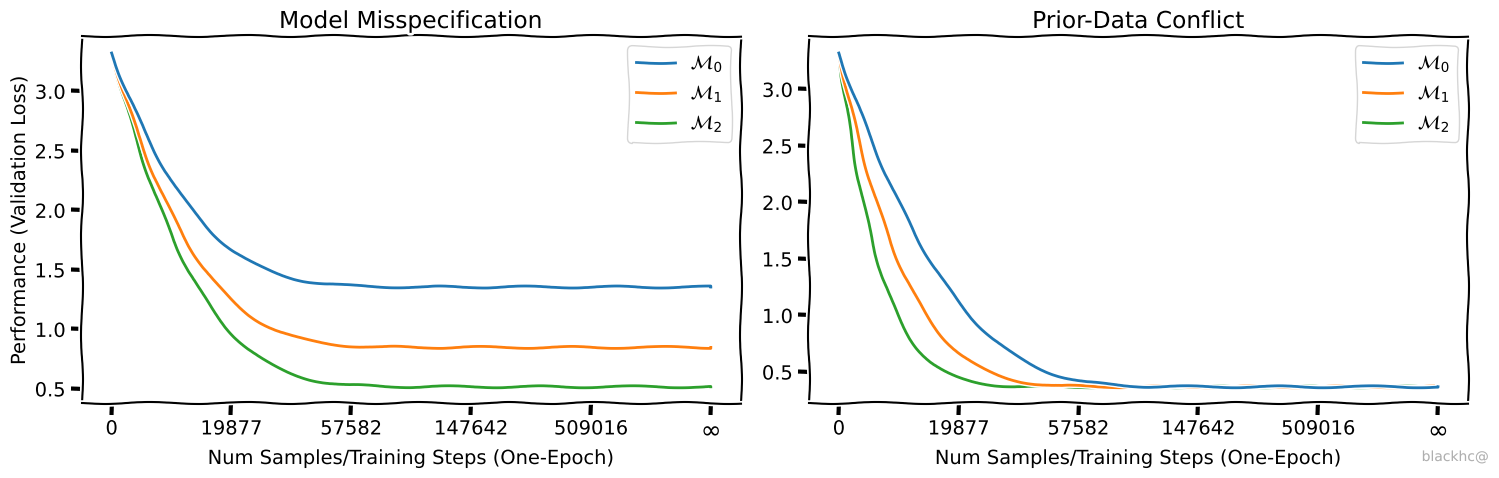
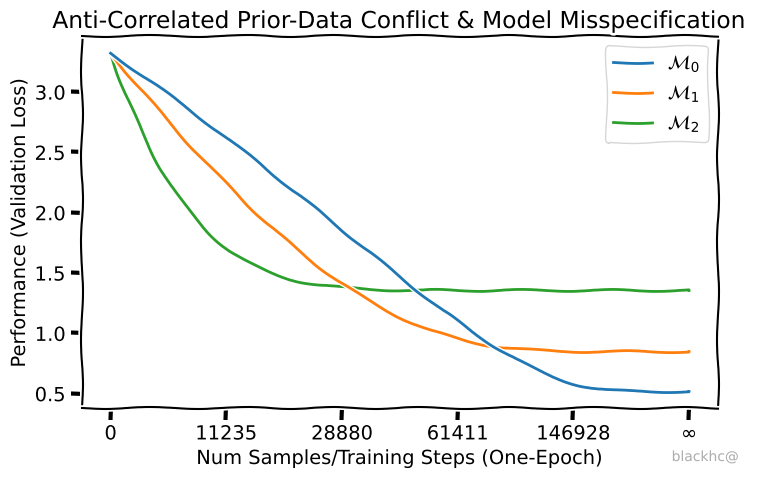
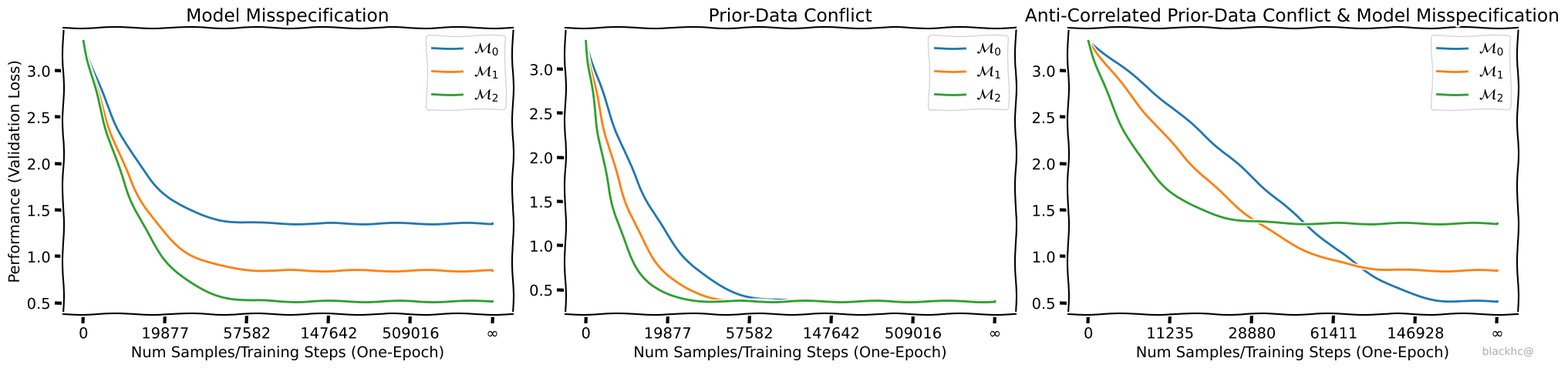
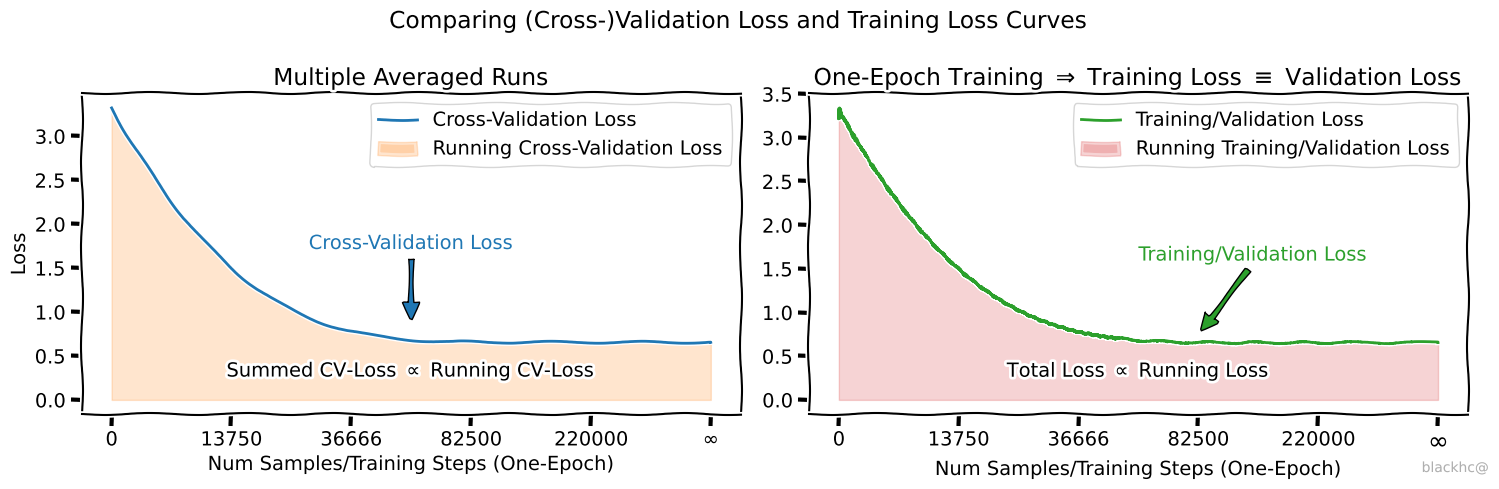

Write Python code to recreate these figures, in order.
# %%
import matplotlib.pyplot as plt
import numpy as np
from scipy.stats import multinomial

plt.xkcd()

# Define the number of subplots
n_rows, n_cols = 1, 2
fig, axes = plt.subplots(
    n_rows, n_cols, figsize=(15, 15 / 2.25 / 1.6 * 1.2), squeeze=False
)

prior_data_conflict_ax = axes[0, 1]
model_misspecification_ax = axes[0, 0]

y_label = "Performance (Validation Loss)"
x_label = "Num Samples/Training Steps (One-Epoch)"
model_template = r"$\mathcal{{M}}_{i}$"

# Simulate the ce for multi-class classification
nats_to_bits = 1 / np.log(2)


def get_multiclass_ce(num_classes, best_accuracy: float | None = None):
    assert num_classes > 1
    if best_accuracy is None:
        best_accuracy = 1 / num_classes
    residual = 1 - best_accuracy
    p = np.array([residual / (num_classes - 1)] * (num_classes - 1) + [best_accuracy])
    return multinomial.entropy(1, p) * nats_to_bits


def simulate_loss(factor, N, initial_loss, best_loss, N_factor: float):
    return (
        np.power(0.01, factor * N / N_factor) * (initial_loss - best_loss) + best_loss
    )


def get_N_x_mapping(x_power: float, N_factor: float):
    def N_to_x(N):
        return 1 - 1 / (1 + N / N_factor) ** x_power

    def x_to_N(x):
        return (1 / (1 - x) ** (1 / x_power) - 1) * N_factor

    def test_N_to_x_x_to_N():
        # Setup dataset sizes to sample from and x to plot against.
        Ns = np.linspace(0, 1, 1000)
        Xs = N_to_x(Ns)
        assert np.allclose(x_to_N(Xs), Ns)
        assert np.allclose(N_to_x(Ns), Xs)

    test_N_to_x_x_to_N()

    return N_to_x, x_to_N


N_factor = 50000
x_power = 2 / 3

N_to_x, x_to_N = get_N_x_mapping(x_power=x_power, N_factor=N_factor)

Ns = np.arange(0, 48000, 4)
Xs = N_to_x(Ns)
# Concat a linrange from max(x) to 1
Xs = np.concatenate([Xs, np.linspace(1, Xs[-1], 1000, endpoint=False)[::-1]])
Ns = x_to_N(Xs)


def find_idx_by_N(Ns, n):
    # Find n in N via binary search
    idx = np.searchsorted(Ns, n)
    return idx


def find_idx_by_x(Xs, x):
    # Find n in N via binary search
    idx = np.searchsorted(Xs, x)
    return idx


def get_tick_label(x):
    match x:
        case x if x < 0:
            return " "
        case x if x >= 1:
            return r"$\infty$"
        case _:
            return f"{int(x_to_N(x))}"


num_classes = 10
best_loss = get_multiclass_ce(num_classes, 0.96)
initial_loss = get_multiclass_ce(num_classes)

# Left plot: misspecified models plot
for i, (loss_factor, best_model_accuracy) in enumerate(
    zip([1, 1, 1], [0.80, 0.89, 0.94])
):
    best_model_loss = get_multiclass_ce(num_classes, best_model_accuracy)
    loss = simulate_loss(loss_factor, Ns, initial_loss, best_model_loss, N_factor)
    model_misspecification_ax.plot(Xs, loss, zorder=4 - i, label=model_template.format(i=i))
model_misspecification_ax.legend()

# Get current ticks
current_ticks = prior_data_conflict_ax.get_xticks()
new_tick_labels = [get_tick_label(x) for x in current_ticks]
model_misspecification_ax.set_xticks(current_ticks)
model_misspecification_ax.set_xticklabels(new_tick_labels)
model_misspecification_ax.get_xticklabels()[-1].set_fontsize(18)

model_misspecification_ax.set_title("Model Misspecification")
model_misspecification_ax.set_xlabel(x_label)
model_misspecification_ax.set_ylabel(y_label)

# Right plot: same loss in infinite sample limit
for i, loss_factor in enumerate([0.75, 1.25, 2.0]):
    loss = simulate_loss(loss_factor, Ns, initial_loss, best_loss, N_factor)
    prior_data_conflict_ax.plot(Xs, loss, zorder=4 - i, label=model_template.format(i=i))

prior_data_conflict_ax.legend()
prior_data_conflict_ax.set_xlabel(x_label)
prior_data_conflict_ax.set_xticks(current_ticks)
prior_data_conflict_ax.set_xticklabels(new_tick_labels)
prior_data_conflict_ax.get_xticklabels()[-1].set_fontsize(18)

prior_data_conflict_ax.set_title("Prior-Data Conflict")

# Add "blackhc@" text to the right corner
fig.text(1.0, 0.05, 'blackhc@', fontsize=10, color='gray', 
         ha='right', va='bottom', alpha=0.5, transform=fig.transFigure)

# Adjust layout and display the plot
plt.tight_layout()

# Save as SVG
plt.savefig(f"simple_prior_conflict_and_model_misspecification_{x_power:0.2f}.svg")
plt.savefig(f"simple_prior_conflict_and_model_misspecification_{x_power:0.2f}.png")

plt.show()

# %% Create another plot that has both a data-prior conflict and misspecification

# Define the number of subplots
n_rows, n_cols = 1, 1
fig, axes = plt.subplots(
    n_rows, n_cols, figsize=(15 / 2, 15 / 2.25 / 1.6 * 1.2), squeeze=False
)

combined_ax = axes[0, 0]

N_factor = 60000
x_power = 1.3

N_to_x, x_to_N = get_N_x_mapping(x_power=x_power, N_factor=N_factor)

Ns = np.arange(0, 60000, 4)
Xs = N_to_x(Ns)
# Concat a linrange from max(x) to 1
Xs = np.concatenate([Xs, np.linspace(1, Xs[-1], 1000, endpoint=False)[::-1]])
Ns = x_to_N(Xs)

for i, (loss_factor, best_model_accuracy) in enumerate(
    zip([0.5, 1.0, 3.0], [0.94, 0.89, 0.8])
):
    best_model_loss = get_multiclass_ce(num_classes, best_model_accuracy)
    loss = simulate_loss(loss_factor / 1.5, Ns, initial_loss, best_model_loss, N_factor)
    combined_ax.plot(Xs, loss, zorder=4 - i, label=model_template.format(i=i))
combined_ax.legend()

# Get current ticks
# combined_ax.set_xlim(0, 1.0)
current_ticks = combined_ax.get_xticks()
new_tick_labels = [get_tick_label(x) for x in current_ticks]
# combined_ax.set_xticks(current_ticks)
combined_ax.set_xticklabels(new_tick_labels)
combined_ax.get_xticklabels()[-1].set_fontsize(18)

combined_ax.set_title("Anti-Correlated Prior-Data Conflict & Model Misspecification")
combined_ax.set_xlabel(x_label)
combined_ax.set_ylabel(y_label)

# Add "blackhc@" text to the right corner
fig.text(1.0, 0.05, 'blackhc@', fontsize=10, color='gray', 
         ha='right', va='bottom', alpha=0.5, transform=fig.transFigure)

# Adjust layout and display the plot
plt.tight_layout()

# Save as SVG
plt.savefig(
    f"simple_anticorrelated_prior_conflict_and_model_misspecification_{x_power:0.2f}.svg"
)
plt.savefig(
    f"simple_anticorrelated_prior_conflict_and_model_misspecification_{x_power:0.2f}.png"
)

plt.show()

#%%
# Create a single figure with three subplots
n_rows, n_cols = 1, 3
fig, axes = plt.subplots(
    n_rows, n_cols, figsize=(20, 15 / 2.25 / 1.6 * 1.2), squeeze=False
)

# Function to copy content from one axes to another
def copy_axes_content(from_ax, to_ax):
    # Copy the plot content
    for line in from_ax.lines:
        to_ax.plot(line.get_xdata(), line.  get_ydata(), 
                   color=line.get_color(), 
                   linestyle=line.get_linestyle(), 
                   linewidth=line.get_linewidth(),
                   marker=line.get_marker(),
                   markersize=line.get_markersize(),
                   label=line.get_label())
    
    for collection in from_ax.collections:
        to_ax.add_collection(collection.copy())
        
    # Copy the axes settings
    to_ax.set_xlim(from_ax.get_xlim())
    to_ax.set_ylim(from_ax.get_ylim())
    to_ax.set_xlabel(from_ax.get_xlabel())
    to_ax.set_ylabel(from_ax.get_ylabel())
    to_ax.set_title(from_ax.get_title())
    
    # Copy x and y ticks and labels
    to_ax.set_xticks(from_ax.get_xticks())
    to_ax.set_xticklabels(from_ax.get_xticklabels())
    to_ax.set_yticks(from_ax.get_yticks())
    to_ax.set_yticklabels(from_ax.get_yticklabels())
    
    # Copy the axes settings
    to_ax.set_xlim(from_ax.get_xlim())
    to_ax.set_ylim(from_ax.get_ylim())
    to_ax.set_xlabel(from_ax.get_xlabel())
    to_ax.set_ylabel(from_ax.get_ylabel())
    to_ax.set_title(from_ax.get_title())
    
    # Copy the legend if it exists
    if from_ax.get_legend():
        to_ax.legend()

# Copy content from existing axes to new axes
copy_axes_content(model_misspecification_ax, axes[0, 0])
copy_axes_content(prior_data_conflict_ax, axes[0, 1])
copy_axes_content(combined_ax, axes[0, 2])
axes[0, 2].set_ylabel(None)

# Add "blackhc@" text to the right corner
fig.text(1.0, 0.05, 'blackhc@', fontsize=10, color='gray', 
         ha='right', va='bottom', alpha=0.5, transform=fig.transFigure)


plt.tight_layout()
plt.savefig(f"simple_combined_plots_{x_power:0.2f}.svg")
plt.savefig(f"simple_combined_plots_{x_power:0.2f}.png")
plt.show()


# %%
## Create another figure with two plots that visualize:
# - how the area under the marginal cross-entropy is equal the joint cross-entropy using the chain rule
# - how the area under the conditional training loss (NLL) is equal the marginal likelihood loss using the chain rule
# (when training with batch size 1)
# In the second plot, we also show how batch size >> 1 leads to a staircase of upper-bounds

# Define the number of subplots
n_rows, n_cols = 1, 2
fig, axes = plt.subplots(
    n_rows, n_cols, figsize=(15, 15 / 2.25 / 1.6 * 1.2), squeeze=False
)

marginal_ce_ax = axes[0, 0]
marginal_likelihoood_ax = axes[0, 1]

N_factor = 55000
x_power = 1.0

N_to_x, x_to_N = get_N_x_mapping(x_power=x_power, N_factor=N_factor)

Ns = np.arange(0, 48000, 16)
Xs = N_to_x(Ns)
# Concat a linrange from max(x) to 1
Xs = np.concatenate([Xs, np.linspace(1, Xs[-1], 1000, endpoint=False)[::-1]])
Ns = x_to_N(Xs)

auc_cv_loss_label = r"Summed CV-Loss $\propto$ Running CV-Loss"
train_loss_label = r"Training/Validation Loss"
auc_loss_label = r"Total Loss $\propto$ Running Loss"
cv_loss_label = r"Cross-Validation Loss"
performance_label = r"Loss"

# Left plot: joint cross-entropy as area under marginal cross-entropy
phi_accuracy = 0.92
phi_loss = get_multiclass_ce(num_classes, phi_accuracy)
loss = simulate_loss(1, Ns, initial_loss, phi_loss, N_factor)
mce_line = marginal_ce_ax.plot(
    Xs, loss, zorder=4 - i, color="C0", label=cv_loss_label
)
# marginal_ce_ax.text(20, loss[20], f"$\phi$", verticalalignment='bottom', horizontalalignment='left', c=mce_line[0].get_color())
xy = (0.5, loss[find_idx_by_x(Xs, 0.4)] + 0.1)
xytext = (0.5, loss[find_idx_by_x(Xs, 0.4)] + 1.0)
arrowprops = dict(facecolor=mce_line[0].get_color(), shrink=0.05)
marginal_ce_ax.annotate(
    cv_loss_label,
    zorder=10,
    xy=xy,
    xytext=xytext,
    arrowprops=arrowprops,
    verticalalignment="center",
    horizontalalignment="center",
    color=mce_line[0].get_color(),
)

marginal_ce_ax.fill_between(
    Xs,
    np.zeros_like(loss),
    loss,
    alpha=0.2,
    zorder=-1,
    label="Running Cross-Validation Loss",
    color="C1",
)
marginal_ce_ax.text(
    0.5,
    phi_loss / 2,
    auc_cv_loss_label,
    verticalalignment="center",
    horizontalalignment="center",
    color="k",
)

marginal_ce_ax.set_xlabel(x_label)
marginal_ce_ax.set_ylabel(performance_label)
marginal_ce_ax.legend()
current_ticks = marginal_ce_ax.get_xticks()
new_tick_labels = [get_tick_label(x) for x in current_ticks]
# marginal_ce_ax.set_xticks(current_ticks)
marginal_ce_ax.set_xticklabels(new_tick_labels)
marginal_ce_ax.get_xticklabels()[-1].set_fontsize(18)
marginal_ce_ax.set_title("Multiple Averaged Runs")

# Right plot: Marginal likelihood as area under conditional training loss
# Here we need to add some noise to the loss because we look at individual samples

diff_N = np.diff(Ns, prepend=Ns[0])
print(diff_N)
noise_scale = 0.1 / (Ns + 1) ** 0.4
scaled_noise = np.random.gumbel(0, noise_scale, len(loss))
noised_loss = loss - scaled_noise

marginal_likelihoood_ax.plot(
    Xs, noised_loss, zorder=4 - i, color="C2", label=train_loss_label
)
xy = (0.6, noised_loss[find_idx_by_x(Xs, 0.6)] + 0.1)
xytext = (0.5, noised_loss[find_idx_by_x(Xs, 0.6)] + 1.0)
arrowprops = dict(facecolor="C2", shrink=0.05)
marginal_likelihoood_ax.annotate(
    train_loss_label,
    zorder=10,
    xy=xy,
    xytext=xytext,
    arrowprops=arrowprops,
    verticalalignment="center",
    horizontalalignment="left",
    color="C2",
)

marginal_likelihoood_ax.fill_between(
    Xs,
    np.zeros_like(noised_loss),
    noised_loss,
    zorder=-1,
    alpha=0.2,
    label=f"Running Training/Validation Loss",
    color="C3",
)
marginal_likelihoood_ax.text(
    0.5,
    phi_loss / 2,
    auc_loss_label,
    verticalalignment="center",
    horizontalalignment="center",
    color="k",
)

marginal_likelihoood_ax.set_xlabel(x_label)
marginal_likelihoood_ax.set_ylabel(None)
marginal_likelihoood_ax.legend()

# marginal_likelihoood_ax.set_xticks(current_ticks)
marginal_likelihoood_ax.set_xticklabels(new_tick_labels)
marginal_likelihoood_ax.get_xticklabels()[-2].set_fontsize(18)
marginal_likelihoood_ax.set_title(r"One-Epoch Training $\Rightarrow$ Training Loss $\equiv$ Validation Loss")

plt.suptitle("Comparing (Cross-)Validation Loss and Training Loss Curves")

# # Simulate a larger batch size.
# batch_size = 512
# batch_idx = np.arange(0, 48000, batch_size)[:-1]
# batch_loss = loss[batch_idx]
# # Repeat each loss for the batch size times
# batched_loss = np.repeat(batch_loss[:, None], batch_size, axis=-1).flatten()
# noised_batched_loss = batched_loss + np.random.gumbel(0, noise_scale[:len(batched_loss)], len(batched_loss))

# marginal_likelihoood_ax.plot(Xs[:len(batched_loss)], noised_batched_loss, zorder=0, color="C4", label=f"Batch Size {batch_size}")

# Add "blackhc@" text to the right corner
fig.text(1.0, 0.05, 'blackhc@', fontsize=10, color='gray', 
         ha='right', va='bottom', alpha=0.5, transform=fig.transFigure)

plt.tight_layout()
# Save as SVG
plt.savefig(f"simple_area_under_curve_{x_power:0.2f}.svg")
plt.savefig(f"simple_area_under_curve_{x_power:0.2f}.png")
plt.show()

# %%
